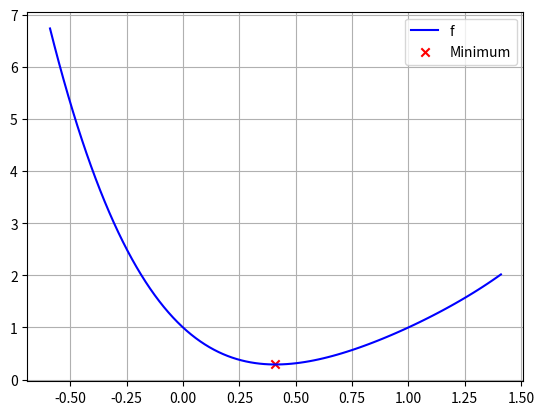

Recreate this plot in Python.
# Importing libraries

import matplotlib.pyplot as plt
import numpy as np
from scipy import optimize
from scipy.optimize import minimize_scalar
from scipy.optimize import linprog

# Finding Root of Function

def find_root_bisection(f,a,b):
    c = a
    while( (b - a) >= 0.001):
        c = (a + b) / 2
        if (f(c) == 0):
            break
        
        if (f(a) * f(c) < 0):
            b = c
        else:
            a = c
    return c


def find_root_newton_raphson(f, deriv_f, n):
    return optimize.newton(f, n, deriv_f)


def gradient_descent(f, deriv_f, start, learning_rate):

    x_0 = start
    x_1 = x_0 - learning_rate*deriv_f(x_0)
    precision = 0.0001
    iter = 0
    while abs(x_1 - x_0) >= precision:
        x_0 = x_1
        x_1 = x_0 - learning_rate*deriv_f(x_0)
    return x_1


def print_a_function():
    f = lambda x : (x - 1)**4 + x**2
    f_prime = lambda x : 4*((x-1)**3) + 2*x
    res = minimize_scalar(f, method='brent')
    print('Brent\'s method\t\tx_min: %.02f, f(x_min): %.02f' % (res.x, res.fun))

    # plot curve
    x = np.linspace(res.x - 1, res.x + 1, 100)
    y = [f(val) for val in x]
    plt.plot(x, y, color='blue', label='f')

    # plot optima
    plt.scatter(res.x, res.fun, color='red', marker='x', label='Minimum')

    plt.grid()
    plt.legend(loc = 1)
    plt.savefig('img1.png')

    start = -1
    x_min = gradient_descent(f, f_prime, start, 0.01)
    f_min = f(x_min)

    print("Gradient Descent Methods\txmin: %0.2f, f(x_min): %0.2f" % (x_min, f_min))
print_a_function()


def solve_linear_problem(A, b, c):
    # return linprog(c, A_ub=A, b_ub=b, bounds=(0, None))
    x0_bounds = (0, None)
    x1_bounds = (0, None)
    res = linprog(c, A_ub=A, b_ub=b,  bounds=(x0_bounds, x1_bounds), method='simplex', options={"disp": True})
    return res.fun,res.x